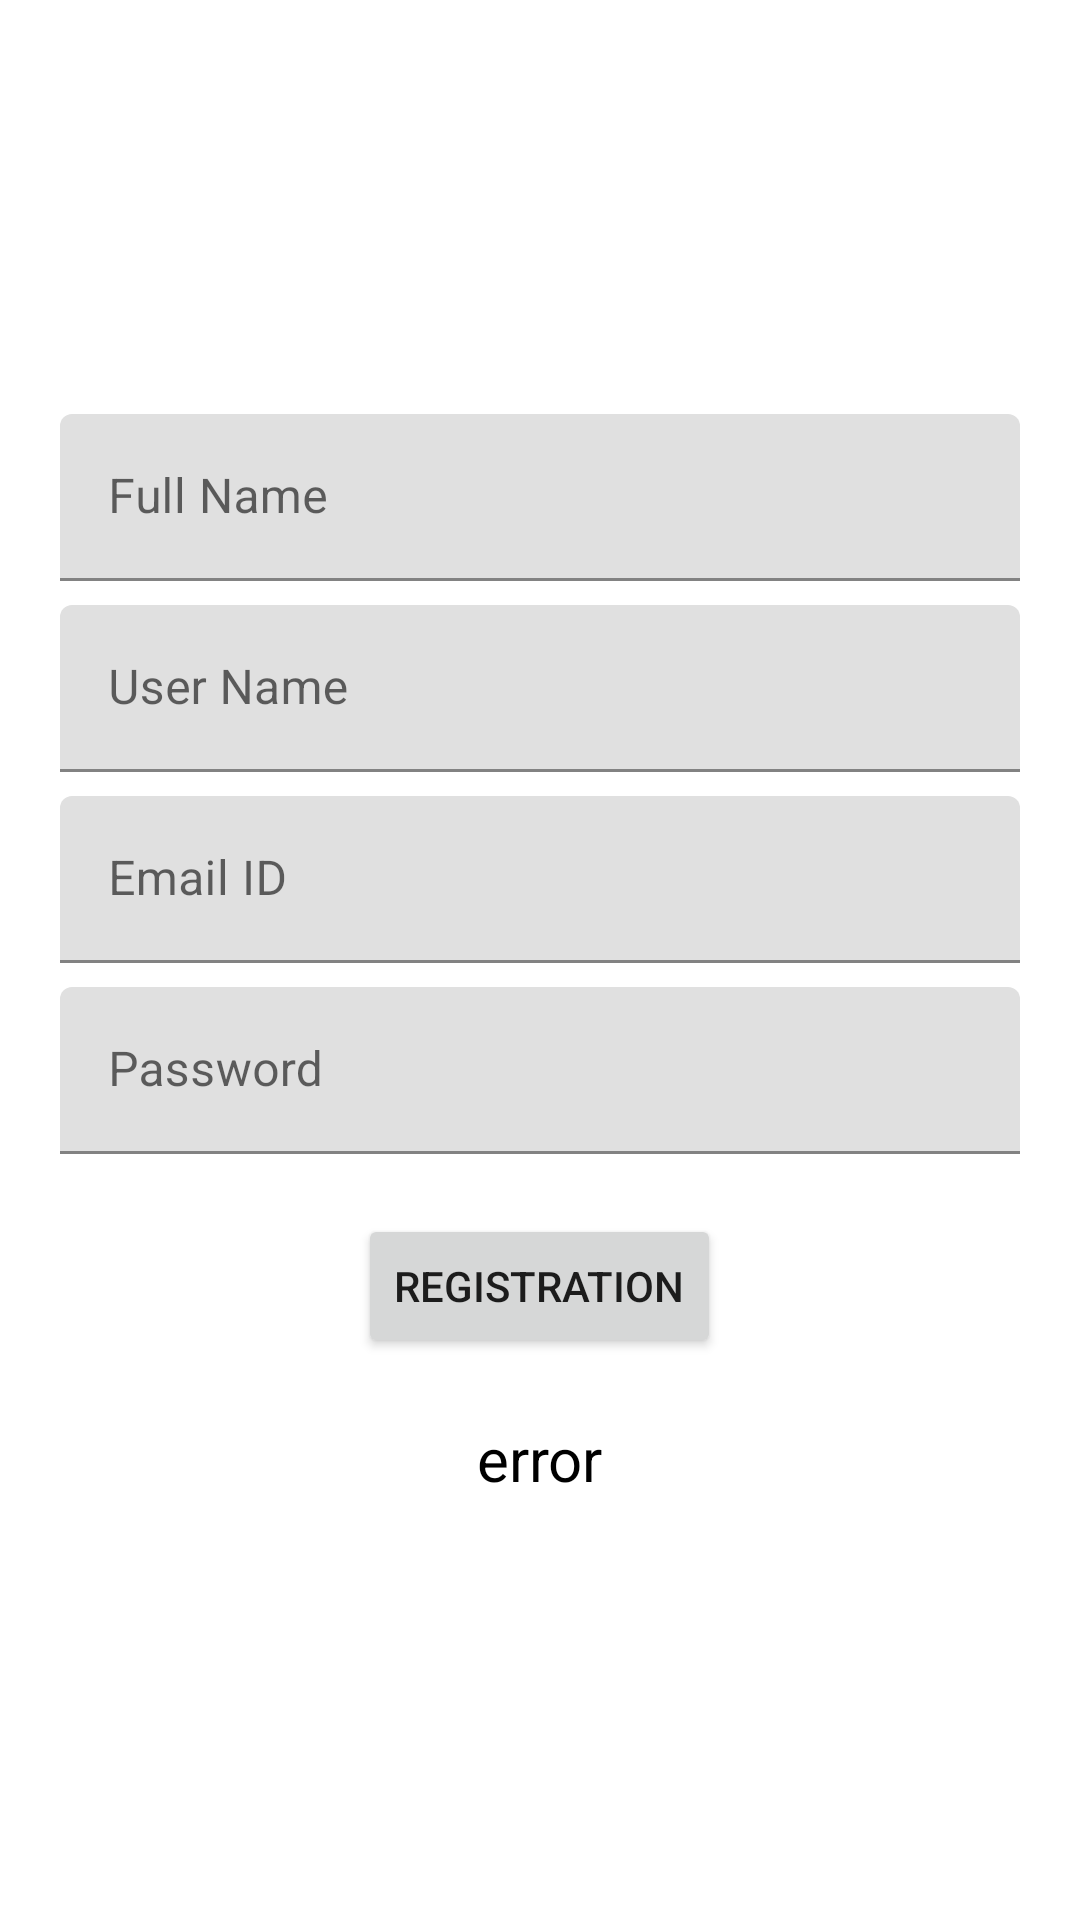

Layout XML and referenced resources for this Android screen:
<!-- AndroidManifest.xml: application theme Theme.PHPMYADMIN -->
<!-- res/layout/activity_registration.xml -->
<?xml version="1.0" encoding="utf-8"?>
<LinearLayout
    xmlns:android="http://schemas.android.com/apk/res/android"
    xmlns:app="http://schemas.android.com/apk/res-auto"
    xmlns:tools="http://schemas.android.com/tools"
    android:layout_width="match_parent"
    android:layout_height="match_parent"
    android:gravity="center"
    android:orientation="vertical"
    android:padding="10dp"
    tools:context=".RegistrationActivity">

    <LinearLayout
        android:layout_width="match_parent"
        android:layout_height="wrap_content"
        android:orientation="vertical"
        android:padding="10dp">

        <com.google.android.material.textfield.TextInputLayout
            android:layout_width="match_parent"
            android:layout_marginTop="8dp"
            android:hint="Full Name"
            android:layout_height="match_parent">

            <com.google.android.material.textfield.TextInputEditText
                android:layout_width="match_parent"
                android:id="@+id/reg_textinput_et_fullname"
                android:layout_height="wrap_content" />
        </com.google.android.material.textfield.TextInputLayout>

        <com.google.android.material.textfield.TextInputLayout
            android:layout_width="match_parent"
            android:layout_marginTop="8dp"
            android:hint="User Name"
            android:layout_height="match_parent">

            <com.google.android.material.textfield.TextInputEditText
                android:layout_width="match_parent"
                android:id="@+id/reg_textinput_et_username"
                android:layout_height="wrap_content" />
        </com.google.android.material.textfield.TextInputLayout>

        <com.google.android.material.textfield.TextInputLayout
            android:layout_width="match_parent"
            android:layout_marginTop="8dp"
            android:hint="Email ID"
            android:layout_height="match_parent">

            <com.google.android.material.textfield.TextInputEditText
                android:layout_width="match_parent"
                android:id="@+id/reg_textinput_et_email"
                android:layout_height="wrap_content" />
        </com.google.android.material.textfield.TextInputLayout>

        <com.google.android.material.textfield.TextInputLayout
            android:layout_width="match_parent"
            android:layout_marginTop="8dp"
            android:hint="Password"
            android:layout_height="match_parent">

            <com.google.android.material.textfield.TextInputEditText
                android:layout_width="match_parent"
                android:id="@+id/reg_textinput_et_password"
                android:layout_height="wrap_content" />
        </com.google.android.material.textfield.TextInputLayout>

        <ProgressBar
            android:layout_width="wrap_content"
            android:layout_height="wrap_content"
            android:visibility="gone"
            android:layout_gravity="center"
            android:id="@+id/progress_bar_reg"/>

        <Button
            android:layout_width="wrap_content"
            android:layout_height="wrap_content"
            android:layout_marginTop="20dp"
            android:layout_gravity="center"
            android:layout_marginBottom="10dp"
            android:text="Registration"
            android:id="@+id/registration_button_main"/>

        <TextView
            android:layout_width="wrap_content"
            android:layout_height="wrap_content"
            android:textSize="20sp"
            android:id="@+id/text_view_error"
            android:layout_gravity="center"
            android:text="error"
            android:layout_marginTop="10dp"
            android:layout_marginBottom="10dp"
            android:textColor="@color/black"/>

    </LinearLayout>


</LinearLayout>
<!-- resources referenced by this layout -->
<resources>
  <style name="Theme.PHPMYADMIN" parent="Theme.MaterialComponents.DayNight.DarkActionBar">
          
          <item name="colorPrimary">@color/purple_500</item>
          <item name="colorPrimaryVariant">@color/purple_700</item>
          <item name="colorOnPrimary">@color/white</item>
          
          <item name="colorSecondary">@color/teal_200</item>
          <item name="colorSecondaryVariant">@color/teal_700</item>
          <item name="colorOnSecondary">@color/black</item>
          
          <item name="android:statusBarColor" tools:targetApi="l">?attr/colorPrimaryVariant</item>
          
      </style>
  <!-- not gathered from this repository: default colours our renderer supplied (Android Studio template values) -->
  <color name="purple_500">#FF6200EE</color>
  <color name="purple_700">#FF3700B3</color>
  <color name="teal_200">#FF03DAC5</color>
  <color name="teal_700">#FF018786</color>
  <color name="black">#FF000000</color>
  <color name="white">#FFFFFFFF</color>
</resources>
